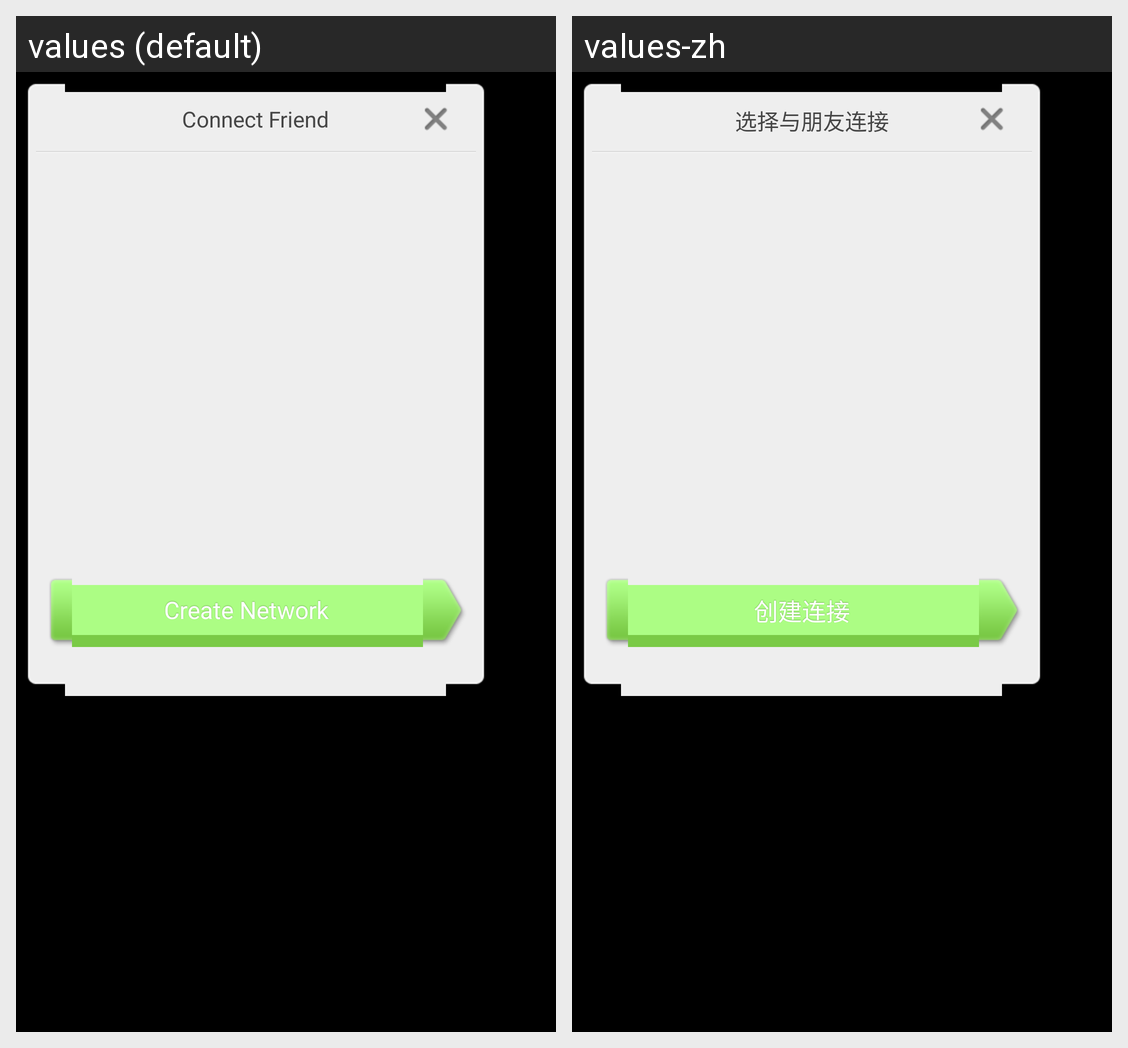

Translations of the strings shown on this Android screen, per locale in the grid:
Android screen res/layout/dm_groupselect_dlg.xml rendered under 2 locales, left to right: values (default), values-zh. Device: Nexus 5 (rendered at 1080×1920; each locale shown at half size, 540×960, under a caption strip naming it); theme android:Theme.Black.NoTitleBar.
Strings drawn on this screen, with the default value and each locale's value (text and hints the layout hard-codes, and strings that could not be matched under every locale, appear in the picture but are not listed):

grpslt_exist_group
  values: Connect Friend
  values-zh: 选择与朋友连接

grpslt_create_new_group
  values: Create Network
  values-zh: 创建连接
